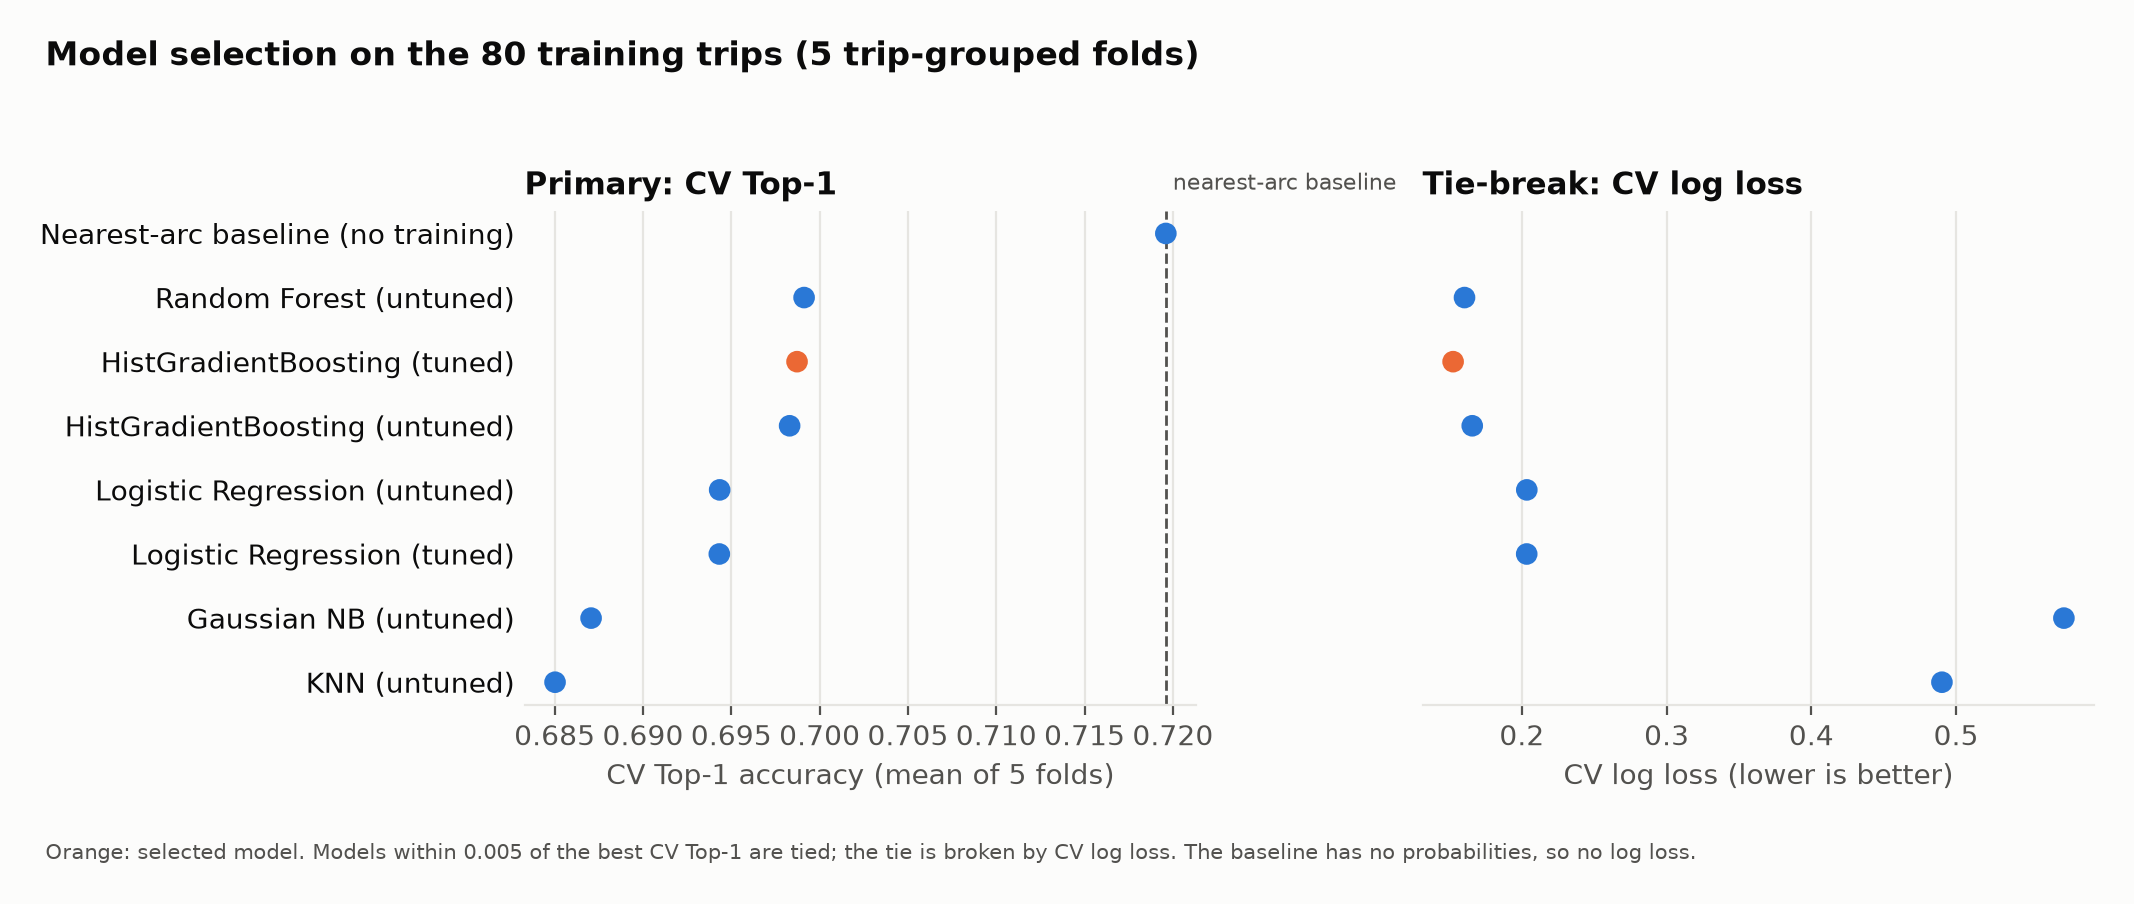

Values plotted in this chart, from the file beside it:
key, model, variant, source, fold_top1, fold_macro_f1, fold_log_loss, student_macro_f1, student_top1, student_log_loss, student_inference_seconds, file_mb, cv_top1, cv_top1_sd, cv_macro_f1, cv_log_loss, tied_on_top1, selected
nearest_arc_baseline, Nearest-arc baseline (no training), n/a, inference/pipeline.py, [0.4477, 0.7674, 0.8127, 0.7583, 0.8119], , , , 0.8248, , , 0.0, 0.7196, 0.1378, , , False, False
random_forest, Random Forest, untuned, outputs/random_forest, [0.4328, 0.7492, 0.7519, 0.7722, 0.7895], [0.7908, 0.8496, 0.846, 0.8949, 0.8797], [0.273, 0.1517, 0.1416, 0.1104, 0.1251], 0.8839, 0.8159, 0.124, 1.453, 74.65, 0.6991, 0.134, 0.8522, 0.1604, True, False
hist_gradient_boosting_tuned, HistGradientBoosting, tuned, outputs_p2/tuning, [0.4326, 0.7464, 0.7497, 0.7743, 0.7906], [0.807, 0.848, 0.8442, 0.8952, 0.8809], [0.2302, 0.1545, 0.1444, 0.1081, 0.1252], 0.8823, 0.8144, 0.1234, 0.3855, , 0.6987, 0.134, 0.8551, 0.1525, True, True
hist_gradient_boosting, HistGradientBoosting, untuned, outputs_p2, [0.432, 0.7493, 0.7425, 0.7767, 0.791], [0.7344, 0.8482, 0.8421, 0.8938, 0.8794], [0.2812, 0.1576, 0.1487, 0.1124, 0.1286], 0.8785, 0.8105, 0.1283, 0.2083, 0.13, 0.6983, 0.1343, 0.8396, 0.1657, True, False
logistic_regression, Logistic Regression, untuned, outputs_p2, [0.4328, 0.7436, 0.7472, 0.7683, 0.7798], [0.8009, 0.8199, 0.8186, 0.8628, 0.8464], [0.3423, 0.1833, 0.1716, 0.1522, 0.1676], 0.8516, 0.7993, 0.1651, 0.03487, 0.0, 0.6943, 0.1315, 0.8297, 0.2034, True, False
logistic_regression_tuned, Logistic Regression, tuned, outputs_p2/tuning, [0.4327, 0.7436, 0.7472, 0.7683, 0.7798], [0.8009, 0.8198, 0.8186, 0.8628, 0.8463], [0.342, 0.1833, 0.1716, 0.1522, 0.1676], 0.8516, 0.7993, 0.1651, 0.08869, , 0.6943, 0.1315, 0.8297, 0.2033, True, False
gaussian_nb, Gaussian NB, untuned, outputs, [0.4265, 0.7393, 0.7346, 0.7564, 0.7785], [0.7009, 0.7282, 0.7621, 0.6953, 0.7331], [0.9114, 0.4485, 0.4812, 0.5625, 0.469], 0.7228, 0.7946, 0.5731, 0.08579, , 0.6871, 0.1312, 0.7239, 0.5745, False, False
knn, KNN, untuned, outputs, [0.4177, 0.7306, 0.7454, 0.7559, 0.7755], [0.729, 0.8406, 0.8425, 0.8801, 0.8709], [0.9599, 0.4724, 0.4318, 0.2648, 0.3223], 0.8749, 0.7978, 0.3258, 120.2, , 0.685, 0.1345, 0.8326, 0.4902, False, False
